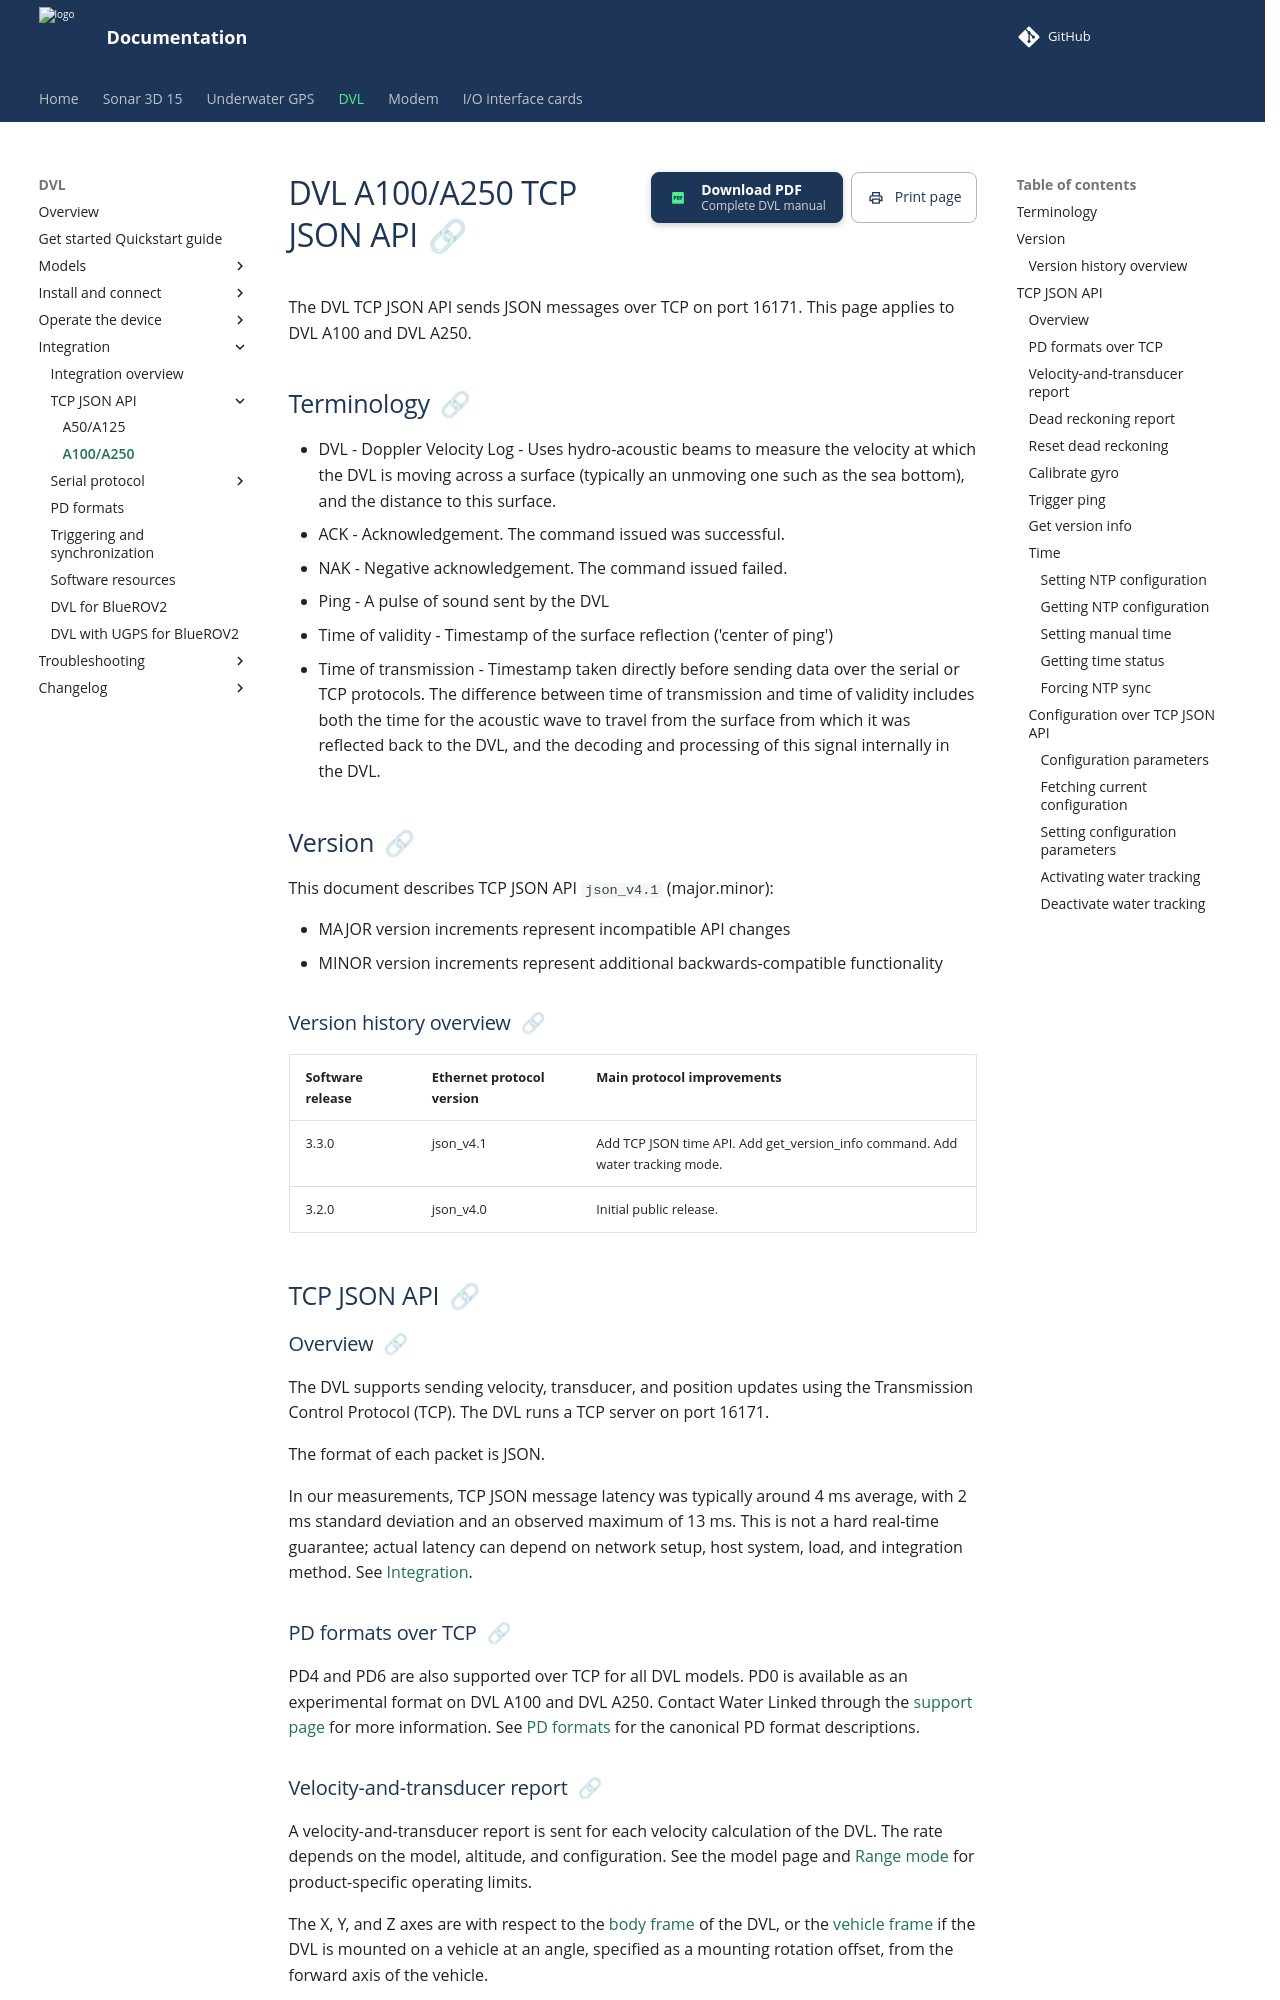

repository: waterlinked/docs · page: dvl/dvl-a250_a100-json-protocol/index.html · generator: mkdocs

# DVL A100/A250 TCP JSON API

The DVL TCP JSON API sends JSON messages over TCP on port 16171. This page applies to DVL A100 and DVL A250.

## Terminology

* DVL - Doppler Velocity Log - Uses hydro-acoustic beams to measure the velocity at which the DVL is moving across a surface (typically an unmoving one such as the sea bottom), and the distance to this surface.
* ACK - Acknowledgement. The command issued was successful.
* NAK - Negative acknowledgement. The command issued failed.
* Ping - A pulse of sound sent by the DVL
* Time of validity - Timestamp of the surface reflection ('center of ping')
* Time of transmission - Timestamp taken directly before sending data over the serial or TCP protocols. The difference between time of transmission and time of validity includes both the time for the acoustic wave to travel from the surface from which it was reflected back to the DVL, and the decoding and processing of this signal internally in the DVL.

## Version

This document describes TCP JSON API `json_v4.1` (major.minor):

- MAJOR version increments represent incompatible API changes
- MINOR version increments represent additional backwards-compatible functionality

### Version history overview

| Software release | Ethernet protocol version | Main protocol improvements |
| -- | -- | -- |
| 3.3.0 | json_v4.1 | Add TCP JSON time API. Add get_version_info command. Add water tracking mode. |
| 3.2.0 | json_v4.0 | Initial public release. |


## TCP JSON API { #json-protocol-tcp }

### Overview

The DVL supports sending velocity, transducer, and position updates using the Transmission Control Protocol (TCP). The DVL runs a TCP server on port 16171.

The format of each packet is JSON.

In our measurements, TCP JSON message latency was typically around 4 ms average, with 2 ms standard deviation and an observed maximum of 13 ms. This is not a hard real-time guarantee; actual latency can depend on network setup, host system, load, and integration method. See [Integration](integration.md#ethernet-jsontcp).

### PD formats over TCP

PD4 and PD6 are also supported over TCP for all DVL models. PD0 is available as an experimental format on DVL A100 and DVL A250. Contact Water Linked through the [support page](https://waterlinked.com/support) for more information. See [PD formats](dvl-pd-formats.md) for the canonical PD format descriptions.
